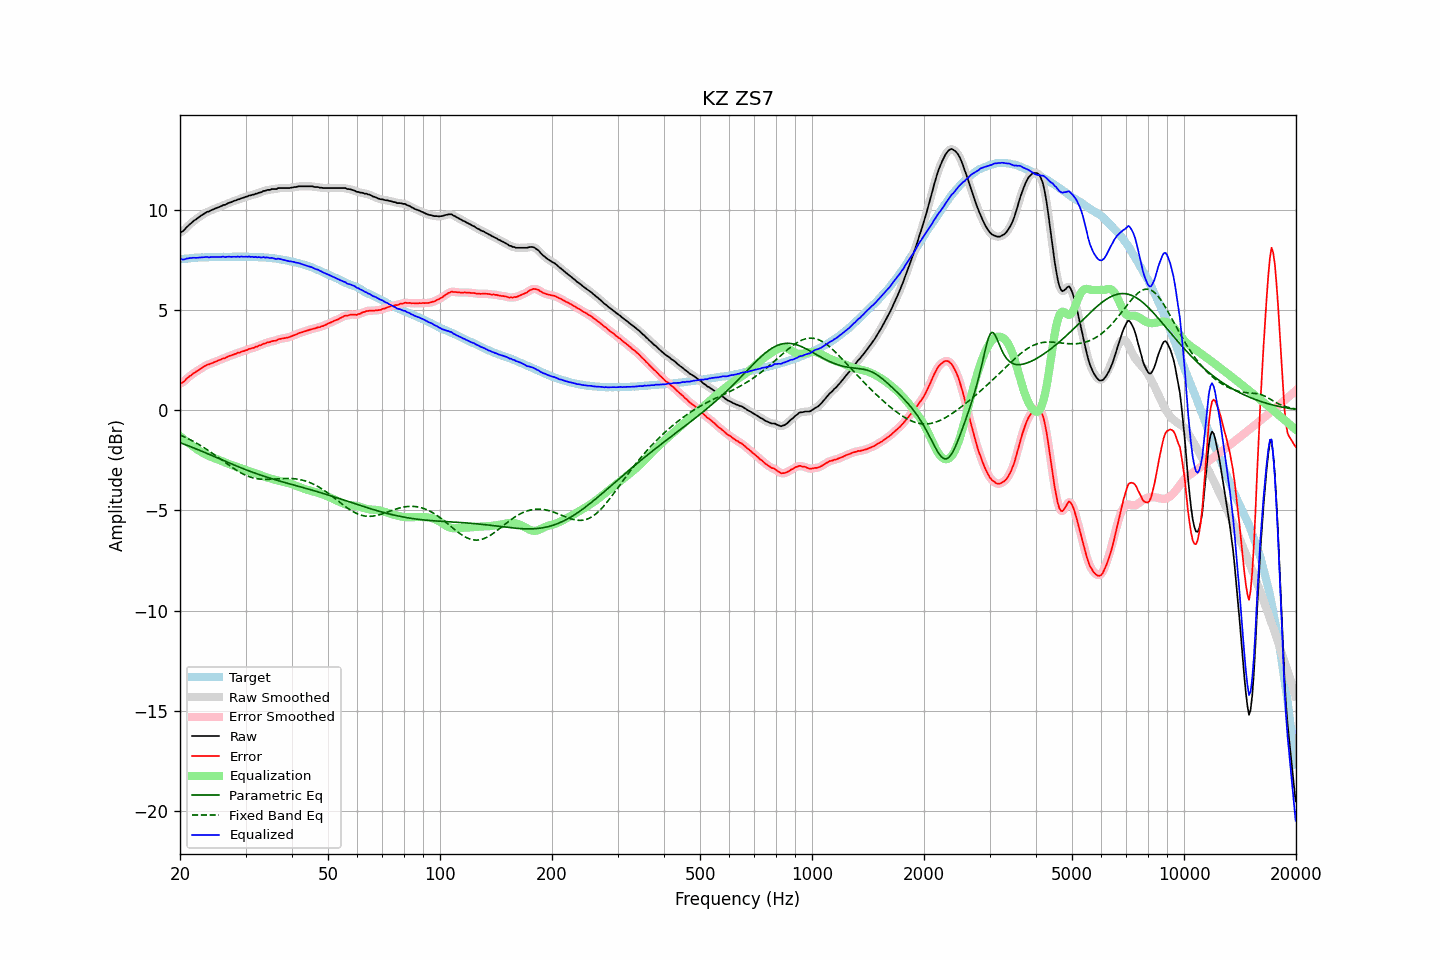

Values plotted in this chart, from the file beside it:
frequency, raw, error, smoothed, error_smoothed, equalization, parametric_eq, fixed_band_eq, equalized_raw, equalized_smoothed, target
20.00, 8.86, 1.33, 8.85, 1.32, -1.30, -1.62, -1.24, 7.56, 7.55, 7.53
20.20, 8.89, 1.35, 8.90, 1.36, -1.36, -1.65, -1.27, 7.53, 7.54, 7.54
20.40, 8.94, 1.40, 8.96, 1.41, -1.43, -1.68, -1.31, 7.51, 7.53, 7.55
20.61, 9.02, 1.46, 9.03, 1.47, -1.50, -1.71, -1.35, 7.53, 7.53, 7.56
20.81, 9.12, 1.57, 9.11, 1.55, -1.56, -1.74, -1.38, 7.56, 7.55, 7.56
21.02, 9.19, 1.63, 9.19, 1.63, -1.62, -1.77, -1.42, 7.57, 7.57, 7.57
21.23, 9.27, 1.70, 9.27, 1.69, -1.68, -1.81, -1.46, 7.59, 7.59, 7.58
21.44, 9.33, 1.74, 9.34, 1.75, -1.74, -1.84, -1.50, 7.59, 7.60, 7.60
21.66, 9.41, 1.82, 9.41, 1.81, -1.81, -1.87, -1.55, 7.60, 7.60, 7.60
21.87, 9.47, 1.87, 9.47, 1.86, -1.87, -1.90, -1.59, 7.61, 7.60, 7.60
22.09, 9.52, 1.92, 9.53, 1.92, -1.92, -1.93, -1.64, 7.60, 7.60, 7.60
22.31, 9.58, 1.97, 9.58, 1.97, -1.98, -1.97, -1.68, 7.61, 7.61, 7.61
22.54, 9.64, 2.03, 9.64, 2.03, -2.03, -2.00, -1.73, 7.61, 7.61, 7.61
22.76, 9.70, 2.08, 9.70, 2.08, -2.08, -2.03, -1.78, 7.62, 7.62, 7.62
22.99, 9.75, 2.13, 9.75, 2.13, -2.13, -2.07, -1.83, 7.62, 7.62, 7.62
23.22, 9.80, 2.18, 9.81, 2.18, -2.17, -2.10, -1.88, 7.63, 7.63, 7.62
23.45, 9.85, 2.22, 9.85, 2.22, -2.22, -2.13, -1.93, 7.64, 7.63, 7.63
23.69, 9.90, 2.27, 9.89, 2.26, -2.25, -2.17, -1.98, 7.65, 7.64, 7.63
23.92, 9.91, 2.28, 9.93, 2.29, -2.29, -2.20, -2.03, 7.62, 7.64, 7.63
24.16, 9.96, 2.32, 9.96, 2.32, -2.32, -2.24, -2.09, 7.64, 7.64, 7.64
24.40, 9.99, 2.34, 9.99, 2.35, -2.35, -2.27, -2.14, 7.64, 7.64, 7.65
24.65, 10.03, 2.38, 10.03, 2.38, -2.39, -2.31, -2.20, 7.65, 7.65, 7.65
24.89, 10.06, 2.42, 10.06, 2.41, -2.42, -2.34, -2.26, 7.65, 7.65, 7.65
25.14, 10.09, 2.45, 10.09, 2.45, -2.45, -2.37, -2.31, 7.65, 7.65, 7.65
25.39, 10.12, 2.48, 10.12, 2.48, -2.48, -2.41, -2.37, 7.64, 7.64, 7.65
25.65, 10.15, 2.51, 10.16, 2.51, -2.51, -2.44, -2.43, 7.64, 7.65, 7.64
25.91, 10.19, 2.55, 10.19, 2.54, -2.54, -2.48, -2.49, 7.65, 7.65, 7.64
26.16, 10.24, 2.59, 10.22, 2.58, -2.58, -2.51, -2.55, 7.67, 7.65, 7.65
26.43, 10.24, 2.59, 10.26, 2.61, -2.61, -2.55, -2.61, 7.63, 7.65, 7.65
26.69, 10.29, 2.64, 10.29, 2.64, -2.64, -2.58, -2.66, 7.65, 7.65, 7.65
26.96, 10.33, 2.68, 10.32, 2.67, -2.67, -2.62, -2.72, 7.66, 7.65, 7.65
27.23, 10.36, 2.71, 10.36, 2.71, -2.71, -2.65, -2.78, 7.66, 7.65, 7.65
27.50, 10.38, 2.73, 10.39, 2.74, -2.74, -2.68, -2.83, 7.65, 7.65, 7.65
27.77, 10.42, 2.77, 10.42, 2.76, -2.77, -2.72, -2.89, 7.66, 7.65, 7.66
28.05, 10.45, 2.80, 10.45, 2.80, -2.80, -2.75, -2.94, 7.66, 7.66, 7.66
28.33, 10.47, 2.82, 10.48, 2.82, -2.82, -2.78, -2.99, 7.65, 7.66, 7.65
28.62, 10.52, 2.87, 10.51, 2.85, -2.85, -2.82, -3.04, 7.67, 7.66, 7.65
28.90, 10.52, 2.86, 10.54, 2.88, -2.88, -2.85, -3.09, 7.64, 7.66, 7.66
29.19, 10.57, 2.91, 10.56, 2.91, -2.91, -2.88, -3.13, 7.67, 7.66, 7.66
29.48, 10.59, 2.93, 10.59, 2.93, -2.93, -2.91, -3.18, 7.66, 7.66, 7.66
29.78, 10.61, 2.95, 10.62, 2.96, -2.96, -2.94, -3.22, 7.65, 7.66, 7.66
30.08, 10.65, 2.99, 10.65, 2.99, -2.99, -2.98, -3.25, 7.66, 7.66, 7.67
30.38, 10.66, 3.01, 10.67, 3.01, -3.01, -3.01, -3.29, 7.65, 7.66, 7.65
30.68, 10.71, 3.06, 10.70, 3.05, -3.04, -3.04, -3.32, 7.67, 7.66, 7.65
30.99, 10.71, 3.06, 10.72, 3.07, -3.07, -3.07, -3.35, 7.64, 7.65, 7.65
31.30, 10.75, 3.10, 10.75, 3.10, -3.10, -3.10, -3.37, 7.66, 7.65, 7.65
31.61, 10.75, 3.11, 10.76, 3.12, -3.12, -3.13, -3.39, 7.63, 7.64, 7.65
31.93, 10.80, 3.17, 10.79, 3.15, -3.15, -3.15, -3.41, 7.65, 7.64, 7.63
32.24, 10.80, 3.16, 10.81, 3.18, -3.18, -3.18, -3.42, 7.62, 7.63, 7.64
32.57, 10.85, 3.22, 10.84, 3.21, -3.21, -3.21, -3.44, 7.64, 7.63, 7.63
32.89, 10.86, 3.23, 10.87, 3.24, -3.24, -3.24, -3.45, 7.62, 7.63, 7.63
33.22, 10.89, 3.27, 10.90, 3.27, -3.27, -3.27, -3.45, 7.62, 7.63, 7.63
33.55, 10.94, 3.32, 10.93, 3.30, -3.30, -3.29, -3.46, 7.64, 7.62, 7.62
33.89, 10.94, 3.32, 10.96, 3.34, -3.33, -3.32, -3.46, 7.61, 7.62, 7.62
34.23, 10.98, 3.37, 10.97, 3.36, -3.36, -3.34, -3.46, 7.62, 7.61, 7.61
34.57, 10.99, 3.39, 10.99, 3.38, -3.38, -3.37, -3.46, 7.61, 7.61, 7.60
34.92, 10.99, 3.40, 11.01, 3.41, -3.41, -3.40, -3.45, 7.59, 7.60, 7.59
35.27, 11.03, 3.43, 11.02, 3.43, -3.43, -3.42, -3.45, 7.60, 7.59, 7.60
35.62, 11.03, 3.46, 11.03, 3.44, -3.45, -3.44, -3.44, 7.58, 7.57, 7.58
35.97, 11.03, 3.46, 11.04, 3.47, -3.48, -3.47, -3.44, 7.56, 7.56, 7.57
... 635 more rows
